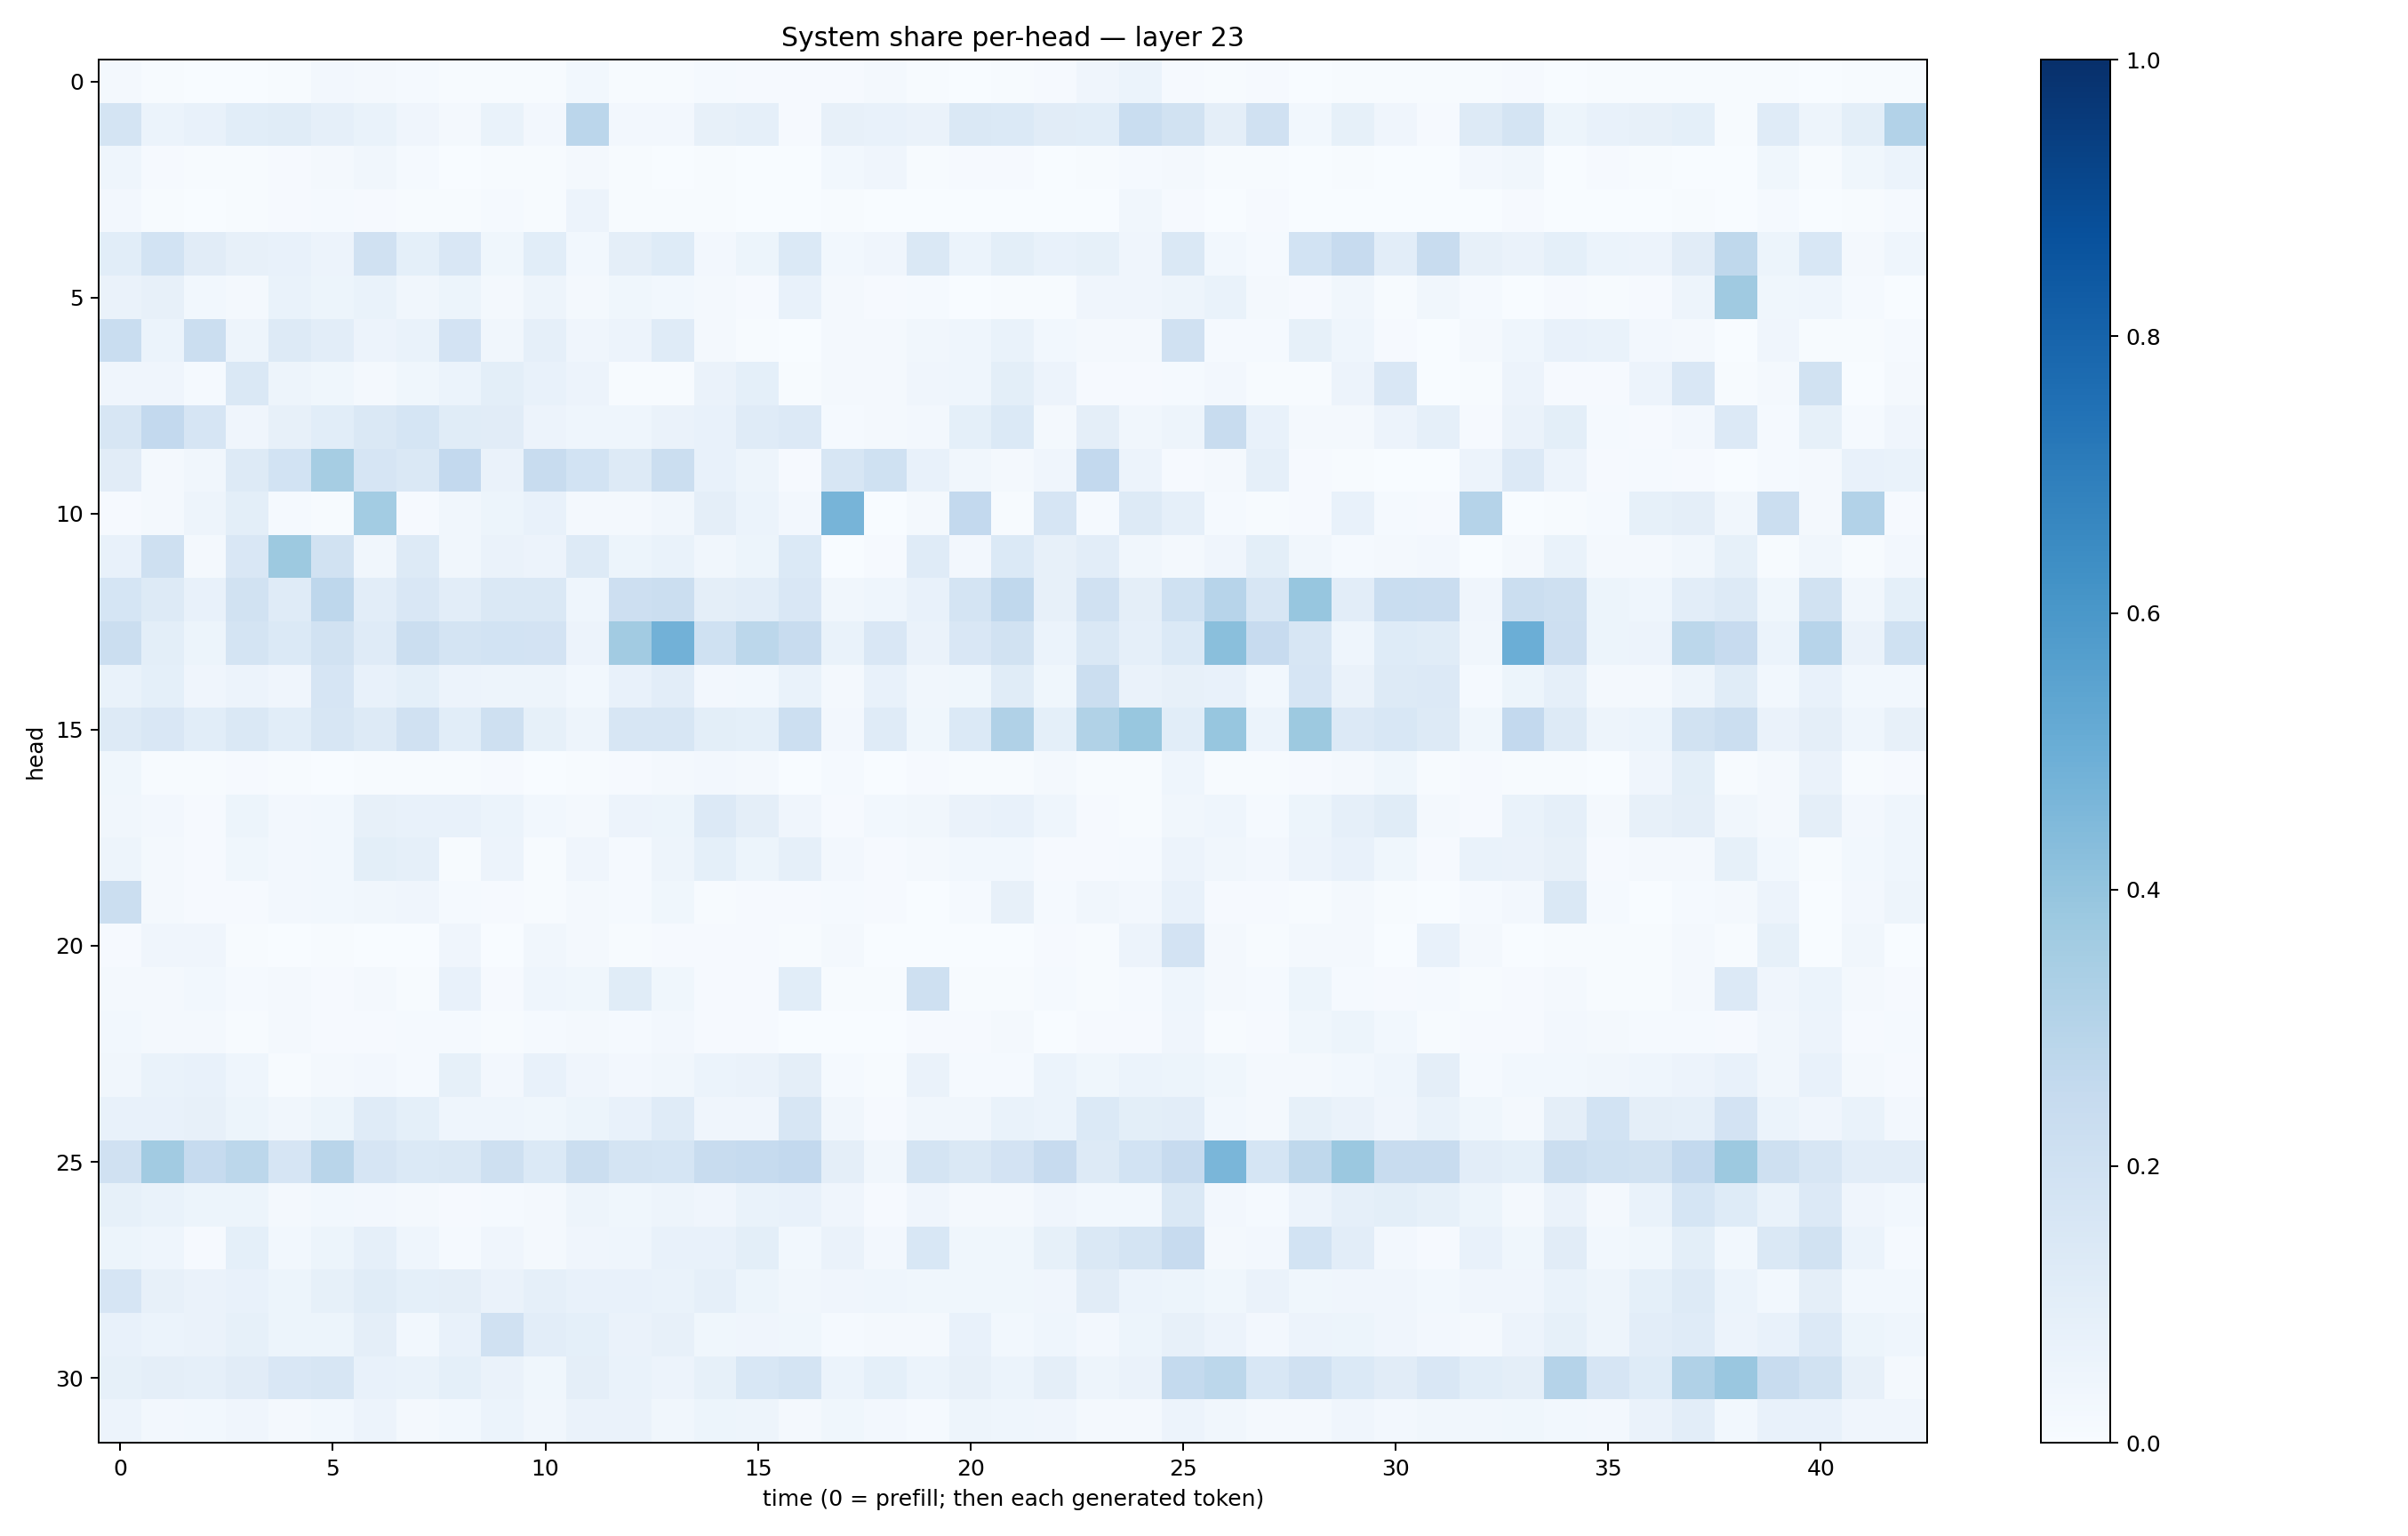

The file beside this chart, header and first rows:
0.01971626, 0.006579243, 0.0031740365, 0.0034174318, 0.0051711993, 0.026283382, 0.018649636, 0.013128406, 0.0077233547, 0.0054869517, 0.005668779, 0.029129447, 0.006680649, 0.0062399046, 0.0126477275, 0.009869844, 0.0113897715, 0.0114935, 0.017784653, 0.0063947947, 0.003591684, 0.0066605196, 0.008574042, 0.042855233
0.1774, 0.05958, 0.07408, 0.1063, 0.1135, 0.08658, 0.06965, 0.03977, 0.01813, 0.07014, 0.0273, 0.2823, 0.02428, 0.02699, 0.07957, 0.08938, 0.009711, 0.07842, 0.07283, 0.06472, 0.144, 0.1398, 0.1106, 0.106
0.04466, 0.01079, 0.007509, 0.005761, 0.008002, 0.0177, 0.03437, 0.01319, 0.003344, 0.005038, 0.004368, 0.02195, 0.004424, 0.00354, 0.006811, 0.003143, 0.002093, 0.02818, 0.03964, 0.004398, 0.008648, 0.01037, 0.003773, 0.005019
0.02544, 0.005424, 0.002748, 0.006571, 0.008798, 0.01534, 0.01007, 0.005676, 0.004246, 0.01341, 0.005325, 0.05604, 0.005422, 0.004438, 0.005683, 0.003487, 0.001349, 0.005461, 0.003904, 0.002854, 0.00365, 0.002971, 0.003517, 0.002933
0.1078, 0.1845, 0.1112, 0.07846, 0.07677, 0.05637, 0.197, 0.09247, 0.1493, 0.03803, 0.1081, 0.0288, 0.09681, 0.1215, 0.02459, 0.05358, 0.1399, 0.02922, 0.04242, 0.1413, 0.06177, 0.1002, 0.07222, 0.08568
0.06598, 0.08196, 0.02816, 0.0195, 0.06654, 0.0534, 0.06813, 0.03495, 0.05095, 0.0206, 0.05009, 0.02147, 0.03814, 0.02833, 0.02153, 0.01062, 0.07726, 0.01816, 0.008643, 0.01478, 0.001948, 0.005022, 0.00553, 0.04019
0.2328, 0.0616, 0.2236, 0.04799, 0.1295, 0.1038, 0.05745, 0.06716, 0.1813, 0.03396, 0.08818, 0.03928, 0.05818, 0.1199, 0.01591, 0.00657, 0.0008586, 0.01692, 0.02201, 0.03135, 0.0458, 0.06781, 0.02885, 0.02129
0.03991, 0.03948, 0.0156, 0.1433, 0.05004, 0.0363, 0.01985, 0.03768, 0.06121, 0.1002, 0.0753, 0.05557, 0.004285, 0.004664, 0.06578, 0.09162, 0.004755, 0.01754, 0.02244, 0.04084, 0.04419, 0.09994, 0.05598, 0.008622
0.1574, 0.2578, 0.1644, 0.0404, 0.08021, 0.1087, 0.1408, 0.1698, 0.117, 0.1122, 0.05635, 0.04548, 0.04655, 0.06305, 0.07679, 0.1173, 0.133, 0.01291, 0.0232, 0.02728, 0.09297, 0.1376, 0.02112, 0.09547
0.1113, 0.01945, 0.03306, 0.1291, 0.1837, 0.3501, 0.1642, 0.148, 0.2594, 0.06485, 0.2366, 0.1869, 0.131, 0.2251, 0.07665, 0.04976, 0.009874, 0.1609, 0.1994, 0.07126, 0.03193, 0.01693, 0.03988, 0.2614
0.01038, 0.02336, 0.05012, 0.1002, 0.01289, 0.005857, 0.3562, 0.01091, 0.03198, 0.05202, 0.07156, 0.01938, 0.02029, 0.03433, 0.09655, 0.06167, 0.02496, 0.4699, 0.001383, 0.02059, 0.2602, 0.005897, 0.1677, 0.0139
0.07613, 0.2104, 0.01915, 0.151, 0.3784, 0.1949, 0.03179, 0.1323, 0.0331, 0.06342, 0.05816, 0.1283, 0.05425, 0.06955, 0.03475, 0.05174, 0.1367, 0.003579, 0.009726, 0.1184, 0.02423, 0.1397, 0.08047, 0.1046
0.1707, 0.132, 0.07155, 0.1932, 0.1177, 0.2765, 0.1027, 0.149, 0.1022, 0.1481, 0.1441, 0.04497, 0.2117, 0.2237, 0.0947, 0.1029, 0.1504, 0.03461, 0.04468, 0.07411, 0.1746, 0.269, 0.08193, 0.1987
0.2196, 0.1012, 0.05199, 0.1745, 0.1398, 0.1932, 0.1194, 0.2208, 0.1749, 0.1847, 0.1816, 0.05796, 0.3608, 0.4824, 0.2029, 0.2798, 0.2408, 0.06827, 0.1501, 0.06629, 0.1491, 0.1915, 0.05995, 0.1468
0.06708, 0.09322, 0.04202, 0.05643, 0.04103, 0.166, 0.07724, 0.09052, 0.05744, 0.05004, 0.04973, 0.02787, 0.07636, 0.1027, 0.02628, 0.02736, 0.06849, 0.01659, 0.07377, 0.03494, 0.03852, 0.1154, 0.03688, 0.2252
0.1304, 0.149, 0.1056, 0.1443, 0.1069, 0.1601, 0.1285, 0.1975, 0.1056, 0.207, 0.08387, 0.04882, 0.1578, 0.1567, 0.1002, 0.09311, 0.2169, 0.02529, 0.1173, 0.03743, 0.1376, 0.3177, 0.09167, 0.315
0.03543, 0.004886, 0.004177, 0.009494, 0.005168, 0.003518, 0.006147, 0.006368, 0.005763, 0.01095, 0.003806, 0.006759, 0.009495, 0.02079, 0.02647, 0.02045, 0.002175, 0.01457, 0.00225, 0.008027, 0.004741, 0.00721, 0.01799, 0.005046
0.03393, 0.02638, 0.009687, 0.05356, 0.02387, 0.0281, 0.08048, 0.0745, 0.07735, 0.05927, 0.02797, 0.02343, 0.05521, 0.05436, 0.1362, 0.09536, 0.04085, 0.008496, 0.03049, 0.03321, 0.06561, 0.07613, 0.04615, 0.01132
0.04947, 0.01681, 0.01031, 0.03617, 0.02361, 0.03117, 0.101, 0.08634, 0.005166, 0.05755, 0.004048, 0.0397, 0.01521, 0.04695, 0.09135, 0.05125, 0.08726, 0.02361, 0.01077, 0.01762, 0.03012, 0.02973, 0.01142, 0.008226
0.2195, 0.01575, 0.009301, 0.01052, 0.02498, 0.02746, 0.03393, 0.03983, 0.01259, 0.008084, 0.007217, 0.01635, 0.01291, 0.03763, 0.005438, 0.01091, 0.008833, 0.01534, 0.008573, 0.003731, 0.01286, 0.07983, 0.01192, 0.03287
0.00933, 0.04176, 0.03933, 0.007198, 0.003615, 0.005791, 0.002896, 0.001192, 0.03977, 0.001841, 0.03246, 0.01628, 0.004507, 0.01015, 0.007907, 0.008674, 0.005754, 0.02266, 0.0007964, 0.0006886, 0.001302, 0.0009157, 0.01102, 0.007629
0.01861, 0.02038, 0.02773, 0.01466, 0.01884, 0.009904, 0.01963, 0.006768, 0.07298, 0.0086, 0.04639, 0.03747, 0.1147, 0.03516, 0.008399, 0.01106, 0.1075, 0.005432, 0.005078, 0.2096, 0.005904, 0.004926, 0.01364, 0.006516
0.03087, 0.01815, 0.0176, 0.004435, 0.018, 0.009323, 0.01161, 0.01195, 0.01527, 0.007027, 0.01268, 0.01974, 0.01213, 0.02587, 0.01006, 0.01097, 0.003557, 0.002856, 0.002448, 0.0101, 0.009893, 0.02176, 0.003615, 0.01036
0.03419, 0.06845, 0.0711, 0.04374, 0.007809, 0.02232, 0.02641, 0.01255, 0.08578, 0.02418, 0.07253, 0.04259, 0.02706, 0.03491, 0.06031, 0.06612, 0.09494, 0.0135, 0.007277, 0.06385, 0.01268, 0.01406, 0.06233, 0.03539
0.07573, 0.07188, 0.08108, 0.054, 0.03488, 0.05225, 0.12, 0.09087, 0.04304, 0.04516, 0.03749, 0.05287, 0.07345, 0.1184, 0.03945, 0.04114, 0.1602, 0.0347, 0.009374, 0.03164, 0.03312, 0.06722, 0.05904, 0.1387
0.1963, 0.3605, 0.2476, 0.2803, 0.1669, 0.2896, 0.1641, 0.1371, 0.1427, 0.2035, 0.1404, 0.2259, 0.1796, 0.1685, 0.2365, 0.2481, 0.2598, 0.09663, 0.03422, 0.1747, 0.145, 0.1833, 0.2456, 0.1293
0.08554, 0.06774, 0.05116, 0.05205, 0.01903, 0.02959, 0.02555, 0.0161, 0.01124, 0.01454, 0.01579, 0.04782, 0.0365, 0.04882, 0.03909, 0.06982, 0.0773, 0.0391, 0.009599, 0.04051, 0.01994, 0.01869, 0.0416, 0.02826
0.0534, 0.04516, 0.01078, 0.0928, 0.03023, 0.05298, 0.08946, 0.04651, 0.01523, 0.04183, 0.02174, 0.03959, 0.04341, 0.07799, 0.07812, 0.1014, 0.03021, 0.06389, 0.02441, 0.1548, 0.03856, 0.03741, 0.08463, 0.1455
0.1646, 0.08185, 0.06282, 0.07101, 0.0517, 0.08262, 0.115, 0.09058, 0.0971, 0.06519, 0.0861, 0.07583, 0.07161, 0.06904, 0.0888, 0.05192, 0.03168, 0.04225, 0.04446, 0.03602, 0.03838, 0.03865, 0.04167, 0.1128
0.07607, 0.06129, 0.06349, 0.08515, 0.05215, 0.05438, 0.09593, 0.02874, 0.07495, 0.1981, 0.1022, 0.09236, 0.06375, 0.07851, 0.03666, 0.04217, 0.03703, 0.01305, 0.01934, 0.01765, 0.07032, 0.03086, 0.04489, 0.02502
0.08251, 0.09582, 0.08887, 0.1105, 0.1516, 0.1613, 0.073, 0.0665, 0.09244, 0.06494, 0.03789, 0.09603, 0.06694, 0.05664, 0.08236, 0.1539, 0.1761, 0.06161, 0.09229, 0.05948, 0.07894, 0.0614, 0.09384, 0.04824
0.05689, 0.02397, 0.02877, 0.04165, 0.02338, 0.02955, 0.05784, 0.0214, 0.03016, 0.06071, 0.03138, 0.06352, 0.06254, 0.03245, 0.0541, 0.05035, 0.02289, 0.03883, 0.02427, 0.01309, 0.04794, 0.04467, 0.03943, 0.01905
